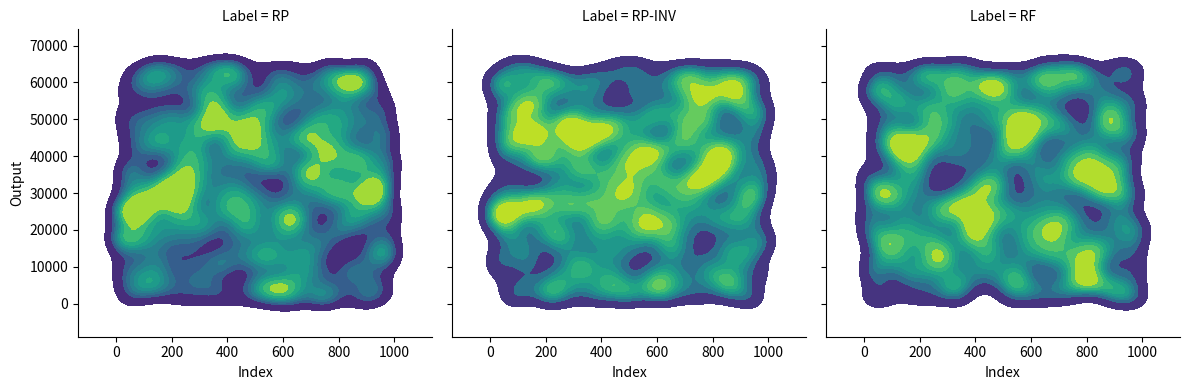

Source code (Python):
import numpy as np
import pandas as pd
import seaborn as sns
import matplotlib.pyplot as plt

# Increasing the number of samples to 1000
num_samples = 1000
input_space = range(num_samples)
key_space = range(1, 2**4)  # Two example keys for PRF
output_space = range(2**16)  # Let's assume the output space is 16-bit values

class RandomPerm:
    def __init__(self, y_space):
        self.y_space = list(y_space)  # Convert range to list for direct indexing
        self.T = {}  # to store input to output mappings
        self.Tinv = {}  # to store output to input mappings

    def lookup(self, x):
        if x not in self.T:
            # Choose an output y that has not been mapped yet
            available_ys = set(self.y_space) - set(self.T.values())
            y = np.random.choice(list(available_ys))
            self.T[x] = y
            self.Tinv[y] = x
        return self.T[x]

    def invlookup(self, y):
        if y not in self.Tinv:
            # Choose an input x that has not been mapped yet
            available_xs = set(range(len(self.y_space))) - set(self.Tinv.values())
            x = np.random.choice(list(available_xs))
            self.Tinv[y] = x
            self.T[x] = y
        return self.Tinv[y]

# Define the RandomFunction class
class RandomFunction:
    def __init__(self, y_space):
        self.y_space = y_space
        self.results = {}  # to store results

    def __call__(self, x):
        if x not in self.results:
            self.results[x] = np.random.choice(self.y_space)
        return self.results[x]

example_rf = RandomFunction(output_space)
example_rp = RandomPerm(output_space)
example_rp_inv = RandomPerm(output_space)

rp_outputs = [example_rp.lookup(x) for x in input_space]
rp_inv_outputs = [example_rp_inv.invlookup(x) for x in input_space]
rf_outputs = [example_rf(x) for x in input_space]

# Convert the input space from range to list for correct repetition
input_space_list = list(input_space)

# Corrected data dictionary
data = {
    'Index': input_space_list * 3,  # Repeat the input space for each label
    'Output': rp_outputs + rp_inv_outputs + rf_outputs,
    'Label': (['RP'] * num_samples) + 
             (['RP-INV'] * num_samples) + 
             (['RF'] * num_samples)
}

# Convert the data to a DataFrame
df = pd.DataFrame(data)

# Create a grid of plots for each label
g = sns.FacetGrid(df, col="Label", col_wrap=3, height=4, sharex=True, sharey=True)

# Map a density plot to each subset
g.map(sns.kdeplot, "Index", "Output", cmap="viridis", shade=True, bw_adjust=0.5)

# Show the plot
plt.show()
